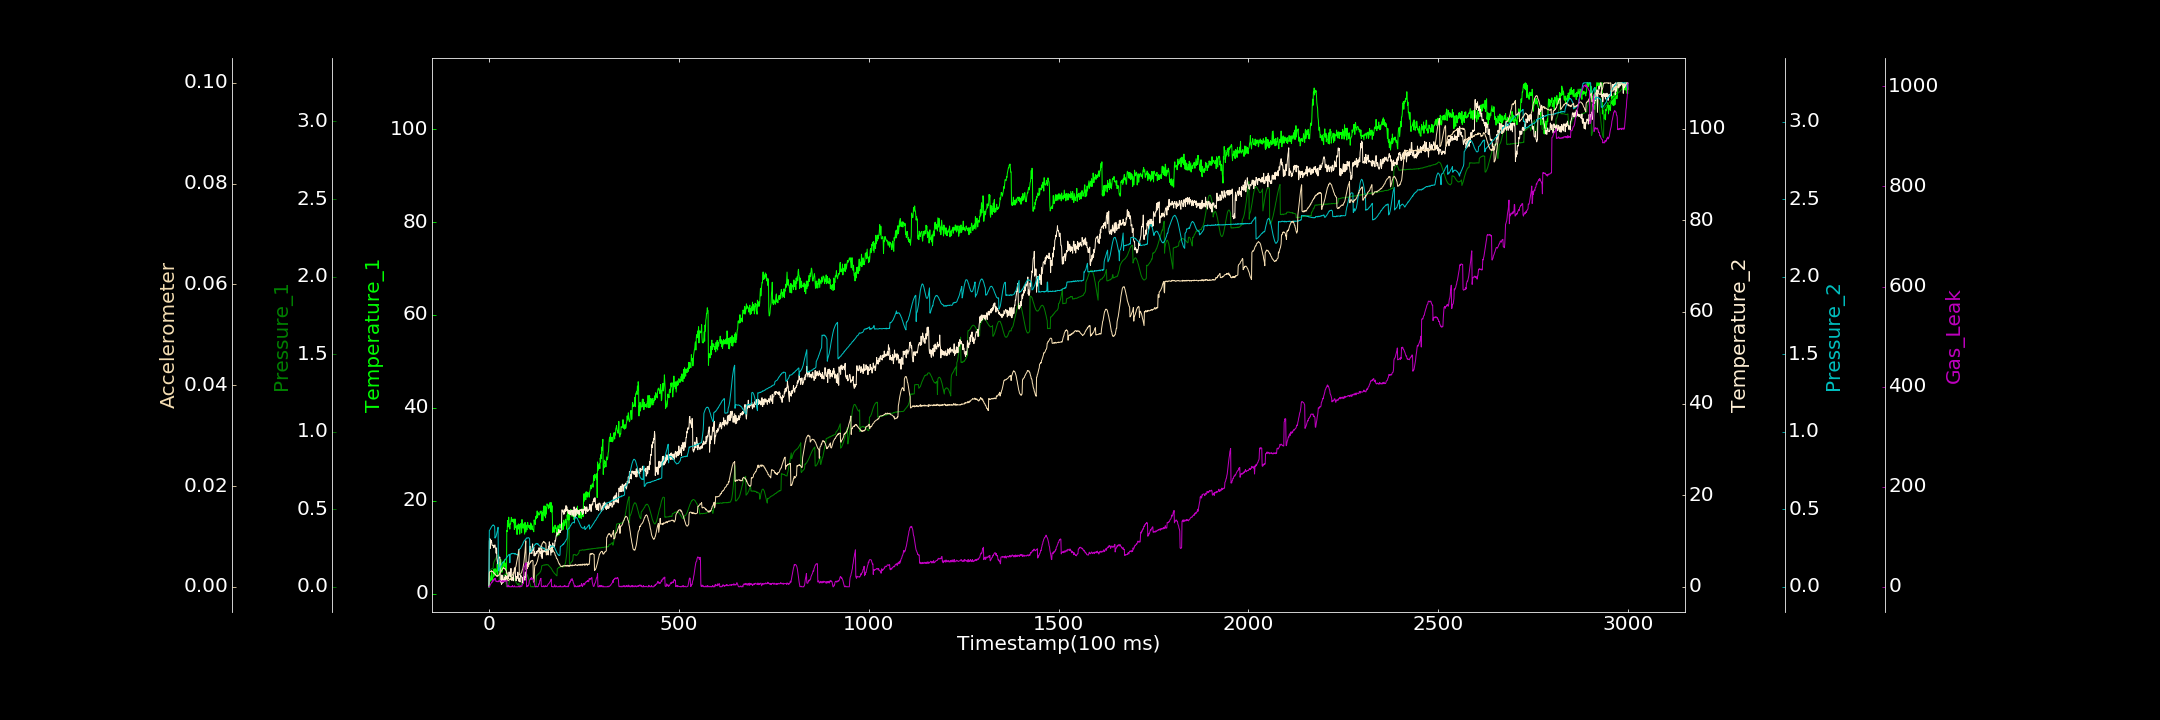

The data file committed next to this chart (first rows):
0.000000000, 1.463618319, 0.000000000, 0.000000000, 0.001250664, 0.000000000, 0.477997684
1, 2.338, 0.1063, 9.981, 0.3641, 0.002744, 0.4303
2, 3.868, 0.1078, 10.57, 0.3667, 0.002962, 0.5475
3, 3.052, 0.1087, 8.342, 0.37, 0.003022, 3.225
4, 2.69, 0.1097, 10.36, 0.3766, 0.003031, 5.083
5, 2.71, 0.1125, 9.636, 0.3794, 0.003021, 5.837
6, 3.533, 0.1137, 10.14, 0.3854, 0.003182, 7.544
7, 4.744, 0.1147, 9.794, 0.389, 0.0032, 8.775
8, 2.906, 0.1169, 9.114, 0.3933, 0.003047, 8.445
9, 3.017, 0.1182, 9.086, 0.3954, 0.003067, 12.18
10, 3.251, 0.1171, 9.042, 0.398, 0.002963, 10.02
11, 3.705, 0.1188, 9.088, 0.4005, 0.002952, 12.54
12, 5.184, 0.1478, 8.527, 0.3971, 0.002939, 14.22
13, 3.734, 0.1574, 8.986, 0.3978, 0.002658, 12.55
14, 4.488, 0.1639, 8.648, 0.394, 0.002707, 16.81
15, 4.278, 0.1677, 9.118, 0.3897, 0.002554, 15.29
16, 5.387, 0.175, 9.131, 0.3151, 0.002459, 16.96
17, 4.103, 0.1766, 8.419, 0.3228, 0.002453, 16.85
18, 3.959, 0.1818, 8.352, 0.3221, 0.002275, 11.02
19, 4.641, 0.1877, 7.313, 0.3289, 0.002213, 10.74
20, 5.052, 0.1918, 8.485, 0.3391, 0.002218, 11.32
21, 4.746, 0.1975, 6.309, 0.3462, 0.002056, 10.15
22, 6.47, 0.1983, 5.527, 0.3579, 0.002232, 10.32
23, 3.718, 0.2024, 5.008, 0.3707, 0.002143, 10.19
24, 6.661, 0.2035, 5.248, 0.385, 0.002166, 11.25
25, 5.233, 0.2044, 6.227, 0.1045, 0.002211, 12.06
26, 5.995, 0.2069, 6.542, 0.1129, 0.002361, 9.815
27, 6.697, 0.03261, 6.298, 0.1166, 0.00233, 11.12
28, 6.02, 0.03609, 6.471, 0.1193, 0.002617, 12.59
29, 4.626, 0.04088, 6.447, 0.126, 0.002712, 12.34
30, 5.341, 0.04059, 1.234, 0.1279, 0.002817, 12.96
31, 7.349, 0.04488, 1.011, 0.1336, 0.002963, 11.59
32, 5.996, 0.04579, 1.266, 0.1408, 0.003083, 11.27
33, 5.848, 0.04886, 0.5395, 0.1424, 0.003227, 9.948
34, 4.601, 0.05371, 2.577, 0.1537, 0.003316, 9.381
35, 5.455, 0.05725, 0.7709, 0.1551, 0.00336, 12.18
36, 5.625, 0.06225, 2.335, 0.1573, 0.003586, 12.26
37, 6.809, 0.06845, 1.969, 0.1561, 0.003701, 9.619
38, 6.915, 0.07207, 0.9887, 0.1612, 0.003685, 10.93
39, 5.809, 0.07438, 1.585, 0.1631, 0.003823, 12.48
40, 6.949, 0.07695, 1.506, 0.1664, 0.003715, 9.968
41, 7.291, 0.07969, 2.035, 0.1688, 0.003571, 11.49
42, 5.901, 0.08151, 1.351, 0.173, 0.003641, 11.18
43, 6.268, 0.0811, 2.473, 0.1751, 0.00354, 11.77
44, 5.458, 0.07966, 1.28, 0.1784, 0.003322, 11.95
45, 6.602, 0.08, 2.054, 0.1835, 0.003291, 11.6
46, 2.104, 0.000000000, 2.218, 0.1897, 0.003107, 13.07
47, 13.6, 0.002154, 1.708, 0.1919, 0.002694, 11.7
48, 13.36, 0.000000000, 2.136, 0.1932, 0.00274, 0.000000000
49, 15.73, 0.002189, 2.389, 0.199, 0.001331, 1.21
50, 15.48, 0.000000000, 2.146, 0.2006, 0.001193, 1.116
51, 14.35, 0.002717, 1.773, 0.2034, 0.001232, 2.331
52, 16.46, 0.0152, 2.821, 0.2081, 0.001273, 0.06613
53, 14.94, 0.02562, 3.252, 0.2082, 0.00143, 1.959
54, 14.82, 0.03692, 2.909, 0.2109, 0.001447, 0.000000000
55, 13.89, 0.04518, 2.337, 0.1563, 0.001594, 0.5614
56, 15.1, 0.05543, 2.206, 0.2093, 0.001435, 0.000000000
57, 14.99, 0.06134, 2.746, 0.2122, 0.001517, 0.000000000
58, 15.72, 0.06595, 4.026, 0.2132, 0.001673, 0.000000000
59, 16.42, 0.07135, 1.901, 0.2158, 0.001665, 0.7389
60, 16.13, 0.07264, 1.408, 0.2133, 0.001727, 0.000000000
... 2,939 more rows
